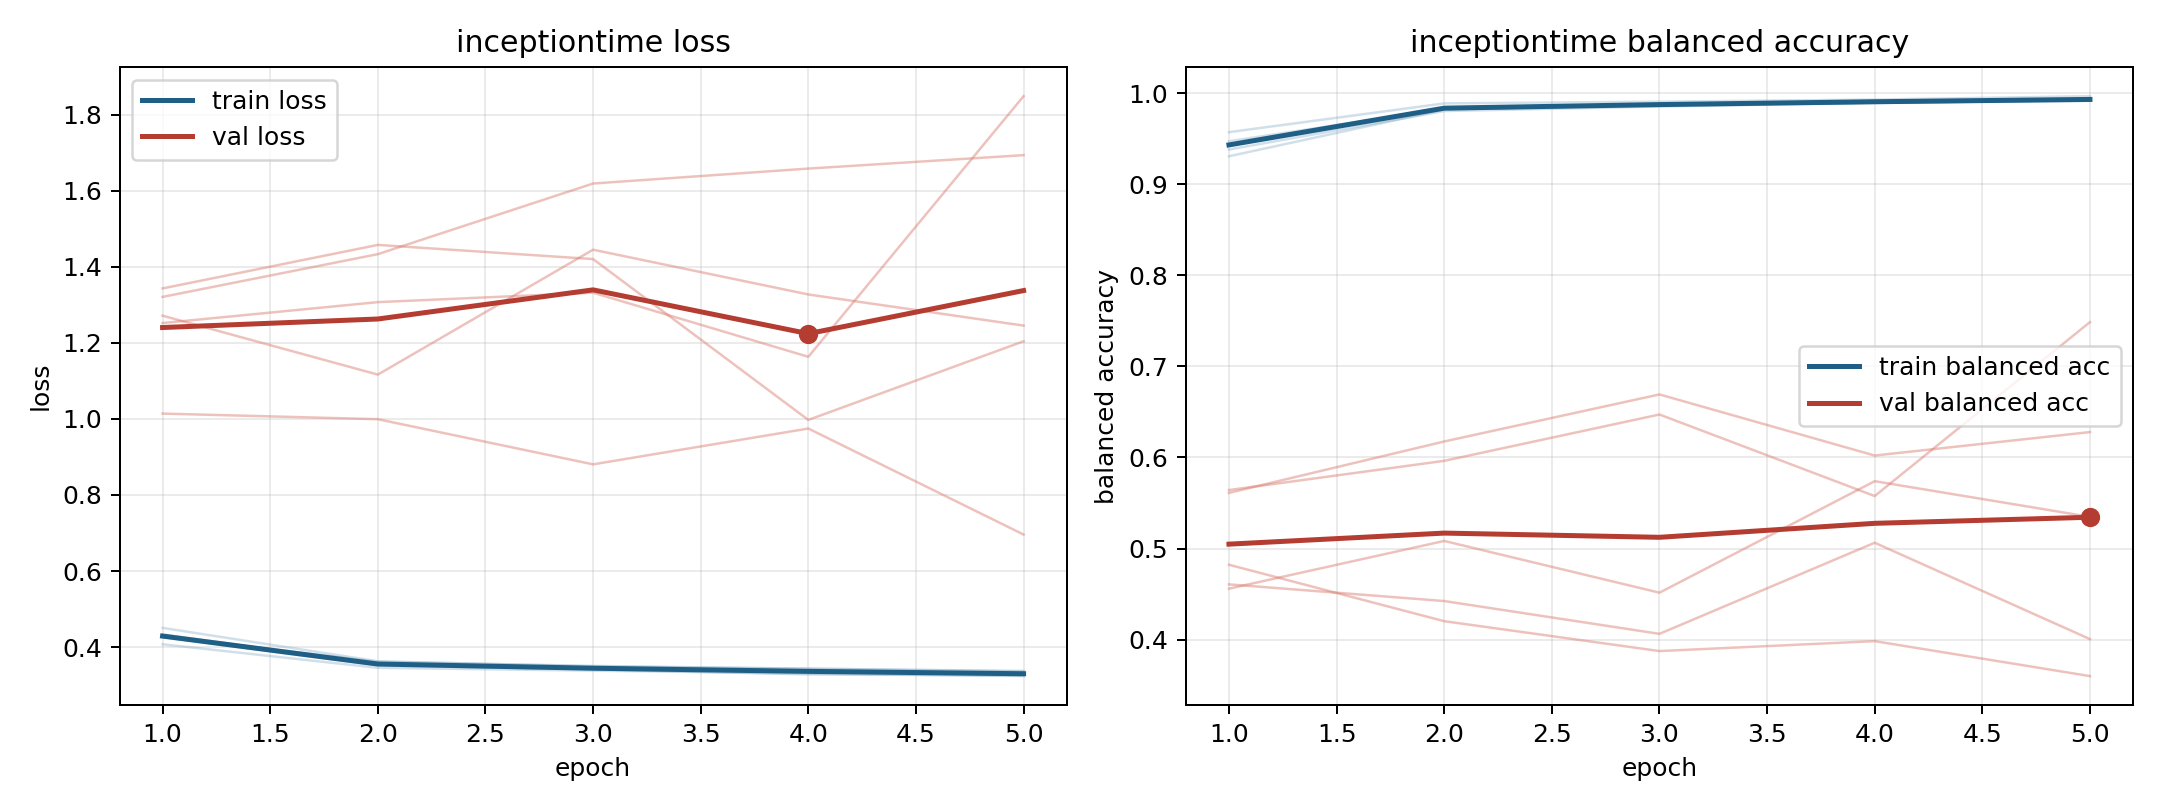

The file beside this chart, header and first rows:
model, fold, epoch, train_loss, train_balanced_accuracy, val_loss, val_balanced_accuracy
inceptiontime, 1, 1, 0.4073, 0.957, 1.321, 0.4822
inceptiontime, 1, 2, 0.3455, 0.9886, 1.433, 0.4203
inceptiontime, 1, 3, 0.338, 0.9905, 1.619, 0.3875
inceptiontime, 1, 4, 0.3302, 0.9928, 1.658, 0.3984
inceptiontime, 1, 5, 0.3236, 0.9965, 1.693, 0.36
inceptiontime, 2, 1, 0.4331, 0.938, 1.271, 0.5611
inceptiontime, 2, 2, 0.3554, 0.9802, 1.116, 0.6175
inceptiontime, 2, 3, 0.3429, 0.9852, 1.445, 0.6692
inceptiontime, 2, 4, 0.3359, 0.9894, 1.327, 0.6021
inceptiontime, 2, 5, 0.3272, 0.9923, 1.245, 0.6278
inceptiontime, 3, 1, 0.4278, 0.9471, 1.343, 0.456
inceptiontime, 3, 2, 0.3616, 0.9826, 1.457, 0.5084
inceptiontime, 3, 3, 0.3505, 0.9863, 1.42, 0.4516
inceptiontime, 3, 4, 0.343, 0.9895, 0.9972, 0.574
inceptiontime, 3, 5, 0.3371, 0.9914, 1.204, 0.5348
inceptiontime, 4, 1, 0.4504, 0.9306, 1.014, 0.5642
inceptiontime, 4, 2, 0.3625, 0.9818, 0.9991, 0.5963
inceptiontime, 4, 3, 0.349, 0.9879, 0.8804, 0.6471
inceptiontime, 4, 4, 0.3434, 0.9891, 0.9746, 0.5576
inceptiontime, 4, 5, 0.3361, 0.9922, 0.6959, 0.7486
inceptiontime, 5, 1, 0.426, 0.9426, 1.252, 0.4607
inceptiontime, 5, 2, 0.3519, 0.9837, 1.307, 0.4424
inceptiontime, 5, 3, 0.3416, 0.9867, 1.332, 0.4064
inceptiontime, 5, 4, 0.328, 0.9914, 1.163, 0.5064
inceptiontime, 5, 5, 0.3254, 0.9924, 1.848, 0.4006
